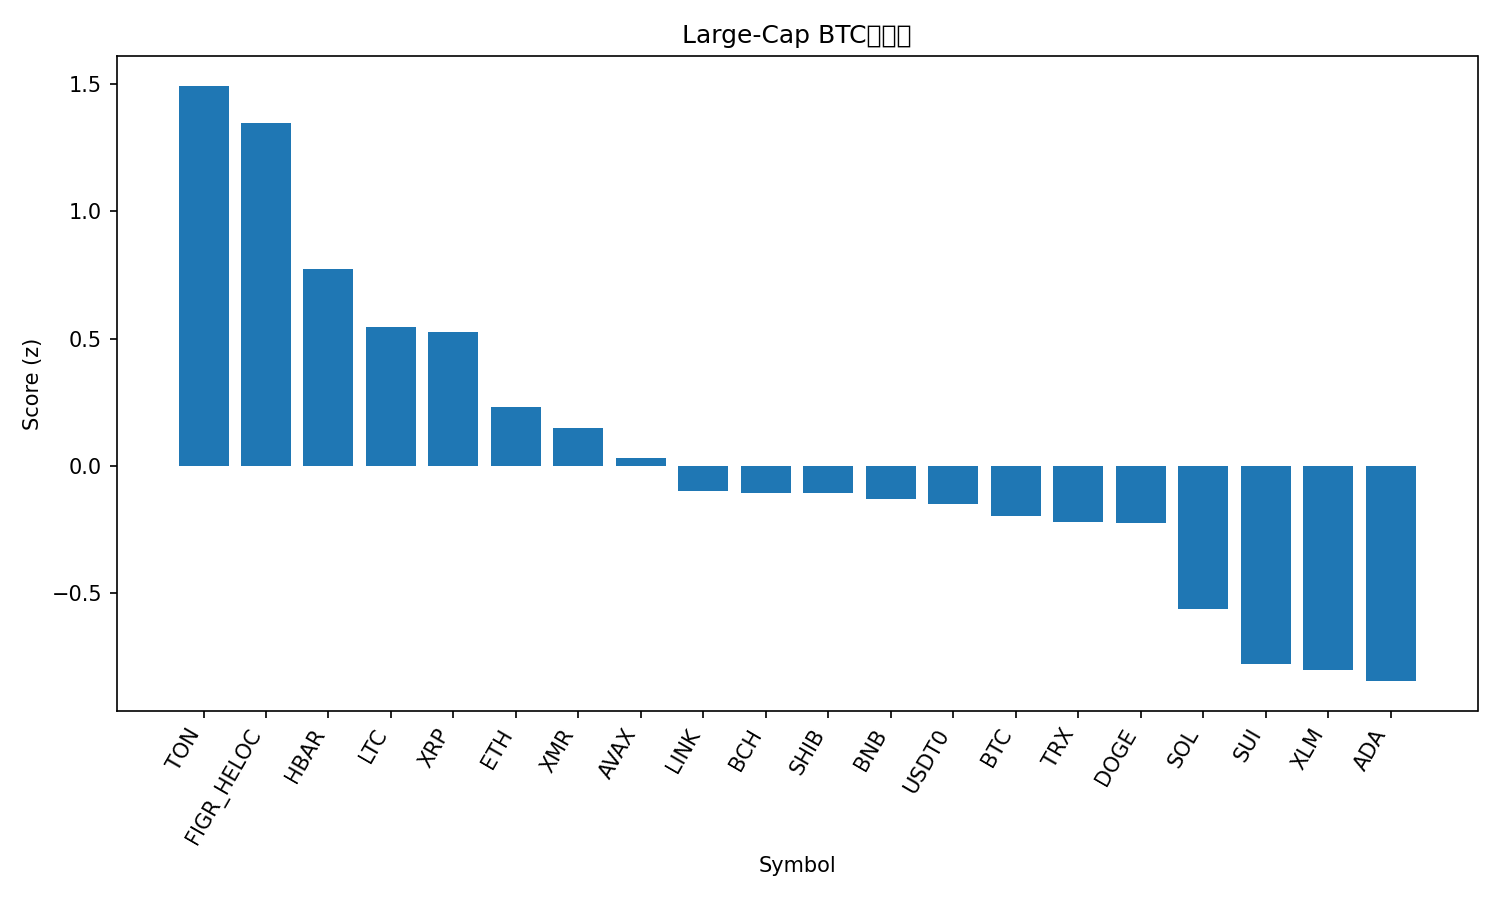

Values plotted in this chart, from the file beside it:
rank, name, symbol, price_btc, price_usd, pct_1h_btc, pct_24h_btc, pct_7d_btc, market_cap_rank, market_cap_usd, volume_usd, score
1, Toncoin, TON, 1.975e-05, 2.27, 1.041, 2.04, -1.883, 35, 5727642899, 160422463, 1.494
2, Figure Heloc, FIGR_HELOC, 8.66e-06, 0.9971, 1.067, 1.594, -4.35, 15, 13216027754, 10570717, 1.346
3, Hedera, HBAR, 1.59e-06, 0.1826, 0.6817, 0.7975, -0.2735, 30, 7744584263, 243419629, 0.7738
4, Litecoin, LTC, 0.0008854, 101.9, 0.2721, 1.454, 3.484, 29, 7792427870, 802249325, 0.5464
5, XRP, XRP, 2.331e-05, 2.68, 0.2816, 1.204, 4.58, 4, 161035941415, 4654625151, 0.5262
6, Ethereum, ETH, 0.0365, 4203, -0.07928, 1.838, 1.914, 2, 506976690085, 37734028480, 0.2295
7, Monero, XMR, 0.002996, 344.9, 0.8005, -2.696, 5.564, 32, 6358449922, 179934008, 0.1476
8, Avalanche, AVAX, 0.0001791, 20.63, 0.1859, 0.4861, -2.788, 26, 8799284068, 501481354, 0.02888
9, Chainlink, LINK, 0.000162, 18.66, -0.07038, 1.362, -4.66, 16, 12998391126, 858045553, -0.09779
10, Bitcoin Cash, BCH, 0.00485, 558.4, 0.04949, -0.7454, 11.1, 19, 11135831021, 497521908, -0.1085
11, Shiba Inu, SHIB, 9.1753e-11, 1.056e-05, 0.2207, -0.4665, -0.002113, 34, 6224212692, 182252744, -0.1092
12, BNB, BNB, 0.009959, 1147, 0.04124, 0.2069, 0.499, 5, 157750126320, 3228440156, -0.132
13, USDT0, USDT0, 8.68e-06, 0.9997, 0.4735, -1.429, -3.794, 31, 7389864063, 399823989, -0.1514
14, Bitcoin, BTC, 1.0, 115135, 0.0, 0.0, 0.0, 1, 2294812956602, 65056973977, -0.199
15, TRON, TRX, 2.61e-06, 0.3, 0.4822, -1.095, -10.52, 10, 28400550440, 790402244, -0.2227
16, Dogecoin, DOGE, 1.78e-06, 0.2046, 0.09652, -0.2686, -0.7453, 9, 30995466977, 1974031816, -0.2235
17, Solana, SOL, 0.001747, 201.2, -0.2783, -0.2068, 2.744, 6, 110550035114, 6960946175, -0.5645
18, Sui, SUI, 2.304e-05, 2.65, -0.263, -0.6944, -1.024, 22, 9622784800, 959239786, -0.779
19, Stellar, XLM, 2.84e-06, 0.3274, -0.02611, -1.673, -3.125, 20, 10483078132, 206733901, -0.8037
20, Cardano, ADA, 5.89e-06, 0.6782, -0.2723, -0.8704, -1.461, 11, 24803351952, 1199290302, -0.8471
21, Hyperliquid, HYPE, 0.0004067, 46.82, -0.4323, -2.358, 18.98, 17, 12665865975, 543002633, -0.9158
